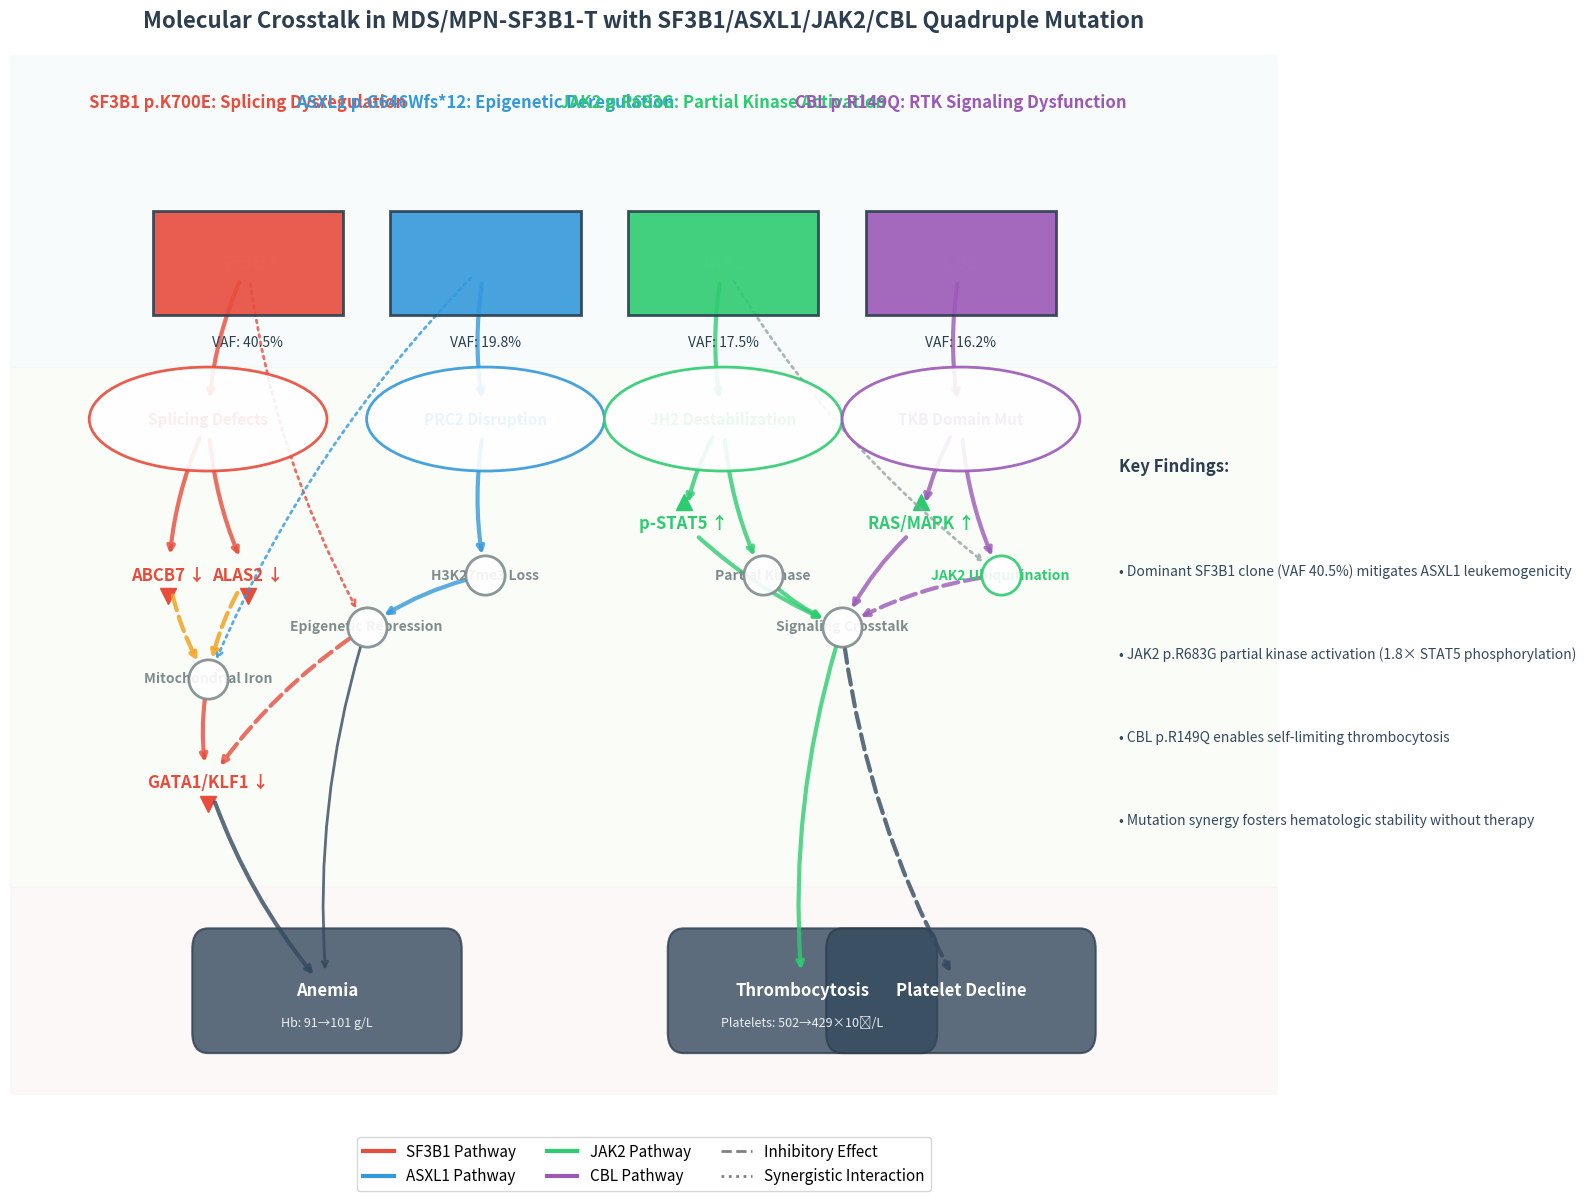

Here is the Python script that generated this plot:
import matplotlib.pyplot as plt
import numpy as np
from matplotlib.patches import Ellipse, Rectangle, FancyBboxPatch

# 创建画布
plt.figure(figsize=(16, 12), dpi=300)
ax = plt.gca()
ax.set_facecolor('#f8f9fa')

# 自定义颜色
colors = {
    'SF3B1': '#e74c3c',  # 红宝石色
    'ASXL1': '#3498db',  # 蓝色
    'JAK2': '#2ecc71',  # 翠绿色
    'CBL': '#9b59b6',  # 紫色
    'mitochondria': '#f39c12',  # 橙色
    'erythroid': '#e74c3c',  # 红色系
    'megakaryocyte': '#2ecc71',  # 绿色系
    'clinical': '#34495e',  # 深灰色
    'Splicing': '#e74c3c',  # 修复KeyError
    'PRC2': '#3498db',  # 修复KeyError
    'JH2': '#2ecc71',  # 修复KeyError
    'TKB': '#9b59b6'  # 修复KeyError
}

# 创建节点位置
node_positions = {
    # 突变基因
    'SF3B1': (2, 8),
    'ASXL1': (5, 8),
    'JAK2': (8, 8),
    'CBL': (11, 8),

    # SF3B1通路
    'Splicing Defects': (1.5, 6.5),
    'ABCB7 ↓': (1, 5),
    'ALAS2 ↓': (2, 5),
    'Mitochondrial Iron': (1.5, 4),
    'GATA1/KLF1 ↓': (1.5, 3),

    # ASXL1通路
    'PRC2 Disruption': (5, 6.5),
    'H3K27me3 Loss': (5, 5),

    # JAK2通路
    'JH2 Destabilization': (8, 6.5),
    'p-STAT5 ↑': (7.5, 5.5),
    'Partial Kinase': (8.5, 5),

    # CBL通路
    'TKB Domain Mut': (11, 6.5),
    'RAS/MAPK ↑': (10.5, 5.5),
    'JAK2 Ubiquitination': (11.5, 5),

    # 交叉作用
    'Epigenetic Repression': (3.5, 4.5),
    'Signaling Crosstalk': (9.5, 4.5),

    # 临床表型
    'Anemia': (3, 1),
    'Thrombocytosis': (9, 1),
    'Platelet Decline': (11, 1)
}

# 创建连接关系
edges = [
    # SF3B1通路
    ('SF3B1', 'Splicing Defects', {'color': colors['SF3B1'], 'width': 3}),
    ('Splicing Defects', 'ABCB7 ↓', {'color': colors['SF3B1'], 'width': 3}),
    ('Splicing Defects', 'ALAS2 ↓', {'color': colors['SF3B1'], 'width': 3}),
    ('ABCB7 ↓', 'Mitochondrial Iron', {'color': colors['mitochondria'], 'width': 3, 'style': 'dashed'}),
    ('ALAS2 ↓', 'Mitochondrial Iron', {'color': colors['mitochondria'], 'width': 3, 'style': 'dashed'}),
    ('Mitochondrial Iron', 'GATA1/KLF1 ↓', {'color': colors['erythroid'], 'width': 3}),
    ('GATA1/KLF1 ↓', 'Anemia', {'color': colors['clinical'], 'width': 3}),

    # ASXL1通路
    ('ASXL1', 'PRC2 Disruption', {'color': colors['ASXL1'], 'width': 3}),
    ('PRC2 Disruption', 'H3K27me3 Loss', {'color': colors['ASXL1'], 'width': 3}),
    ('H3K27me3 Loss', 'Epigenetic Repression', {'color': colors['ASXL1'], 'width': 3}),
    ('Epigenetic Repression', 'GATA1/KLF1 ↓', {'color': colors['erythroid'], 'width': 3, 'style': 'dashed'}),
    ('Epigenetic Repression', 'Anemia', {'color': colors['clinical'], 'width': 2}),

    # JAK2通路
    ('JAK2', 'JH2 Destabilization', {'color': colors['JAK2'], 'width': 3}),
    ('JH2 Destabilization', 'p-STAT5 ↑', {'color': colors['JAK2'], 'width': 3}),
    ('JH2 Destabilization', 'Partial Kinase', {'color': colors['JAK2'], 'width': 3}),
    ('p-STAT5 ↑', 'Signaling Crosstalk', {'color': colors['JAK2'], 'width': 3}),
    ('Partial Kinase', 'Signaling Crosstalk', {'color': colors['JAK2'], 'width': 3}),
    ('Signaling Crosstalk', 'Thrombocytosis', {'color': colors['megakaryocyte'], 'width': 3}),

    # CBL通路
    ('CBL', 'TKB Domain Mut', {'color': colors['CBL'], 'width': 3}),
    ('TKB Domain Mut', 'RAS/MAPK ↑', {'color': colors['CBL'], 'width': 3}),
    ('TKB Domain Mut', 'JAK2 Ubiquitination', {'color': colors['CBL'], 'width': 3}),
    ('RAS/MAPK ↑', 'Signaling Crosstalk', {'color': colors['CBL'], 'width': 3}),
    ('JAK2 Ubiquitination', 'Signaling Crosstalk', {'color': colors['CBL'], 'width': 3, 'style': 'dashed'}),
    ('Signaling Crosstalk', 'Platelet Decline', {'color': colors['clinical'], 'width': 3, 'style': 'dashed'}),

    # 交叉作用
    ('SF3B1', 'Epigenetic Repression', {'color': colors['SF3B1'], 'width': 2, 'style': 'dotted'}),
    ('ASXL1', 'Mitochondrial Iron', {'color': colors['ASXL1'], 'width': 2, 'style': 'dotted'}),
    ('JAK2', 'JAK2 Ubiquitination', {'color': '#95a5a6', 'width': 2, 'style': 'dotted'}),
]

# 绘制连接线
for edge in edges:
    start, end, attr = edge
    style = attr.get('style', 'solid')
    ax.annotate("",
                xy=node_positions[end],
                xycoords='data',
                xytext=node_positions[start],
                textcoords='data',
                arrowprops=dict(
                    arrowstyle="->",
                    color=attr['color'],
                    linewidth=attr['width'],
                    linestyle=style,
                    alpha=0.8,
                    shrinkA=15,
                    shrinkB=15,
                    connectionstyle="arc3,rad=0.1"
                ))

# 绘制节点
for node, pos in node_positions.items():
    # 突变基因 - 矩形
    if node in ['SF3B1', 'ASXL1', 'JAK2', 'CBL']:
        color = colors[node]
        rect = Rectangle((pos[0] - 1.2, pos[1] - 0.5), 2.4, 1.0,
                         facecolor=color, edgecolor='#2c3e50', linewidth=2, alpha=0.9, zorder=10)
        ax.add_patch(rect)
        plt.text(pos[0], pos[1], node,
                 ha='center', va='center',
                 fontsize=14, fontweight='bold', color='white')

        # 添加VAF标签
        vafs = {'SF3B1': '40.5%', 'ASXL1': '19.8%', 'JAK2': '17.5%', 'CBL': '16.2%'}
        plt.text(pos[0], pos[1] - 0.7, f"VAF: {vafs[node]}",
                 ha='center', va='top',
                 fontsize=10, color='#2c3e50', fontstyle='italic')

    # 通路节点 - 椭圆形
    elif node in ['Splicing Defects', 'PRC2 Disruption', 'JH2 Destabilization', 'TKB Domain Mut']:
        # 修复KeyError：使用字典get方法并提供默认值
        edge_color = colors.get(node.split()[0], '#7f8c8d')
        ellipse = Ellipse(pos, 3.0, 1.0,
                          facecolor='white', edgecolor=edge_color,
                          linewidth=2, alpha=0.9, zorder=9)
        ax.add_patch(ellipse)
        plt.text(pos[0], pos[1], node,
                 ha='center', va='center',
                 fontsize=11, fontweight='bold', color=edge_color)

    # 下调节点 - 带向下箭头
    elif '↓' in node:
        plt.text(pos[0], pos[1], node,
                 ha='center', va='center',
                 fontsize=12, fontweight='bold', color=colors['erythroid'])
        plt.plot(pos[0], pos[1] - 0.2, 'v',
                 color=colors['erythroid'], markersize=12)

    # 上调节点 - 带向上箭头
    elif '↑' in node:
        plt.text(pos[0], pos[1], node,
                 ha='center', va='center',
                 fontsize=12, fontweight='bold', color=colors['JAK2'])
        plt.plot(pos[0], pos[1] + 0.2, '^',
                 color=colors['JAK2'], markersize=12)

    # 临床表型 - 圆角矩形
    elif node in ['Anemia', 'Thrombocytosis', 'Platelet Decline']:
        box = FancyBboxPatch((pos[0] - 1.5, pos[1] - 0.4), 3.0, 0.8,
                             boxstyle="round,pad=0.2",
                             facecolor=colors['clinical'],
                             edgecolor='#2c3e50',
                             linewidth=1.5,
                             alpha=0.8)
        ax.add_patch(box)
        plt.text(pos[0], pos[1], node,
                 ha='center', va='center',
                 fontsize=12, fontweight='bold', color='white')

        # 添加临床指标
        if node == 'Anemia':
            plt.text(pos[0], pos[1] - 0.25, "Hb: 91→101 g/L",
                     ha='center', va='top',
                     fontsize=9, color='#ecf0f1')
        elif node == 'Thrombocytosis':
            plt.text(pos[0], pos[1] - 0.25, "Platelets: 502→429×10⁹/L",
                     ha='center', va='top',
                     fontsize=9, color='#ecf0f1')

    # 其他节点
    else:
        # 修复KeyError：使用字典get方法并提供默认值
        color = colors.get(node.split()[0], '#7f8c8d')
        plt.scatter(pos[0], pos[1], s=800,
                    color='white', edgecolor=color,
                    linewidth=2, alpha=0.9, zorder=8)
        plt.text(pos[0], pos[1], node,
                 ha='center', va='center',
                 fontsize=10, fontweight='bold', color=color)

# 添加标题和注释
plt.title('Molecular Crosstalk in MDS/MPN-SF3B1-T with SF3B1/ASXL1/JAK2/CBL Quadruple Mutation',
          fontsize=16, pad=20, fontweight='bold', color='#2c3e50')

plt.text(2, 9.5, "SF3B1 p.K700E: Splicing Dysregulation",
         ha='center', fontsize=12, fontweight='bold', color=colors['SF3B1'])
plt.text(5, 9.5, "ASXL1 p.G646Wfs*12: Epigenetic Deregulation",
         ha='center', fontsize=12, fontweight='bold', color=colors['ASXL1'])
plt.text(8, 9.5, "JAK2 p.R683G: Partial Kinase Activation",
         ha='center', fontsize=12, fontweight='bold', color=colors['JAK2'])
plt.text(11, 9.5, "CBL p.R149Q: RTK Signaling Dysfunction",
         ha='center', fontsize=12, fontweight='bold', color=colors['CBL'])

# 添加图例
legend_elements = [
    plt.Line2D([0], [0], color=colors['SF3B1'], lw=3, label='SF3B1 Pathway'),
    plt.Line2D([0], [0], color=colors['ASXL1'], lw=3, label='ASXL1 Pathway'),
    plt.Line2D([0], [0], color=colors['JAK2'], lw=3, label='JAK2 Pathway'),
    plt.Line2D([0], [0], color=colors['CBL'], lw=3, label='CBL Pathway'),
    plt.Line2D([0], [0], color='gray', lw=2, linestyle='dashed', label='Inhibitory Effect'),
    plt.Line2D([0], [0], color='gray', lw=2, linestyle='dotted', label='Synergistic Interaction')
]
plt.legend(handles=legend_elements, loc='lower center',
           bbox_to_anchor=(0.5, -0.1), ncol=3, fontsize=11)

# 添加关键发现文本框
key_findings = [
    "• Dominant SF3B1 clone (VAF 40.5%) mitigates ASXL1 leukemogenicity",
    "• JAK2 p.R683G partial kinase activation (1.8× STAT5 phosphorylation)",
    "• CBL p.R149Q enables self-limiting thrombocytosis",
    "• Mutation synergy fosters hematologic stability without therapy"
]
plt.text(13, 6, "Key Findings:", fontsize=12, fontweight='bold', color='#2c3e50')
for i, finding in enumerate(key_findings):
    plt.text(13, 5 - i * 0.8, finding, fontsize=10, color='#34495e')

# 设置坐标轴范围
plt.xlim(-1, 15)
plt.ylim(0, 10)
plt.axis('off')

# 添加背景色带
ax.add_patch(Rectangle((-1, 7), 16, 3, color='#e8f4f8', alpha=0.3, zorder=0))
ax.add_patch(Rectangle((-1, 2), 16, 5, color='#f1f8e9', alpha=0.3, zorder=0))
ax.add_patch(Rectangle((-1, 0), 16, 2, color='#f9ebeb', alpha=0.3, zorder=0))

plt.tight_layout()

# 保存为PDF矢量图（Adobe Illustrator可编辑）
plt.savefig('MDS_MPN_molecular_pathways.pdf', format='pdf', bbox_inches='tight', dpi=300)
plt.show()